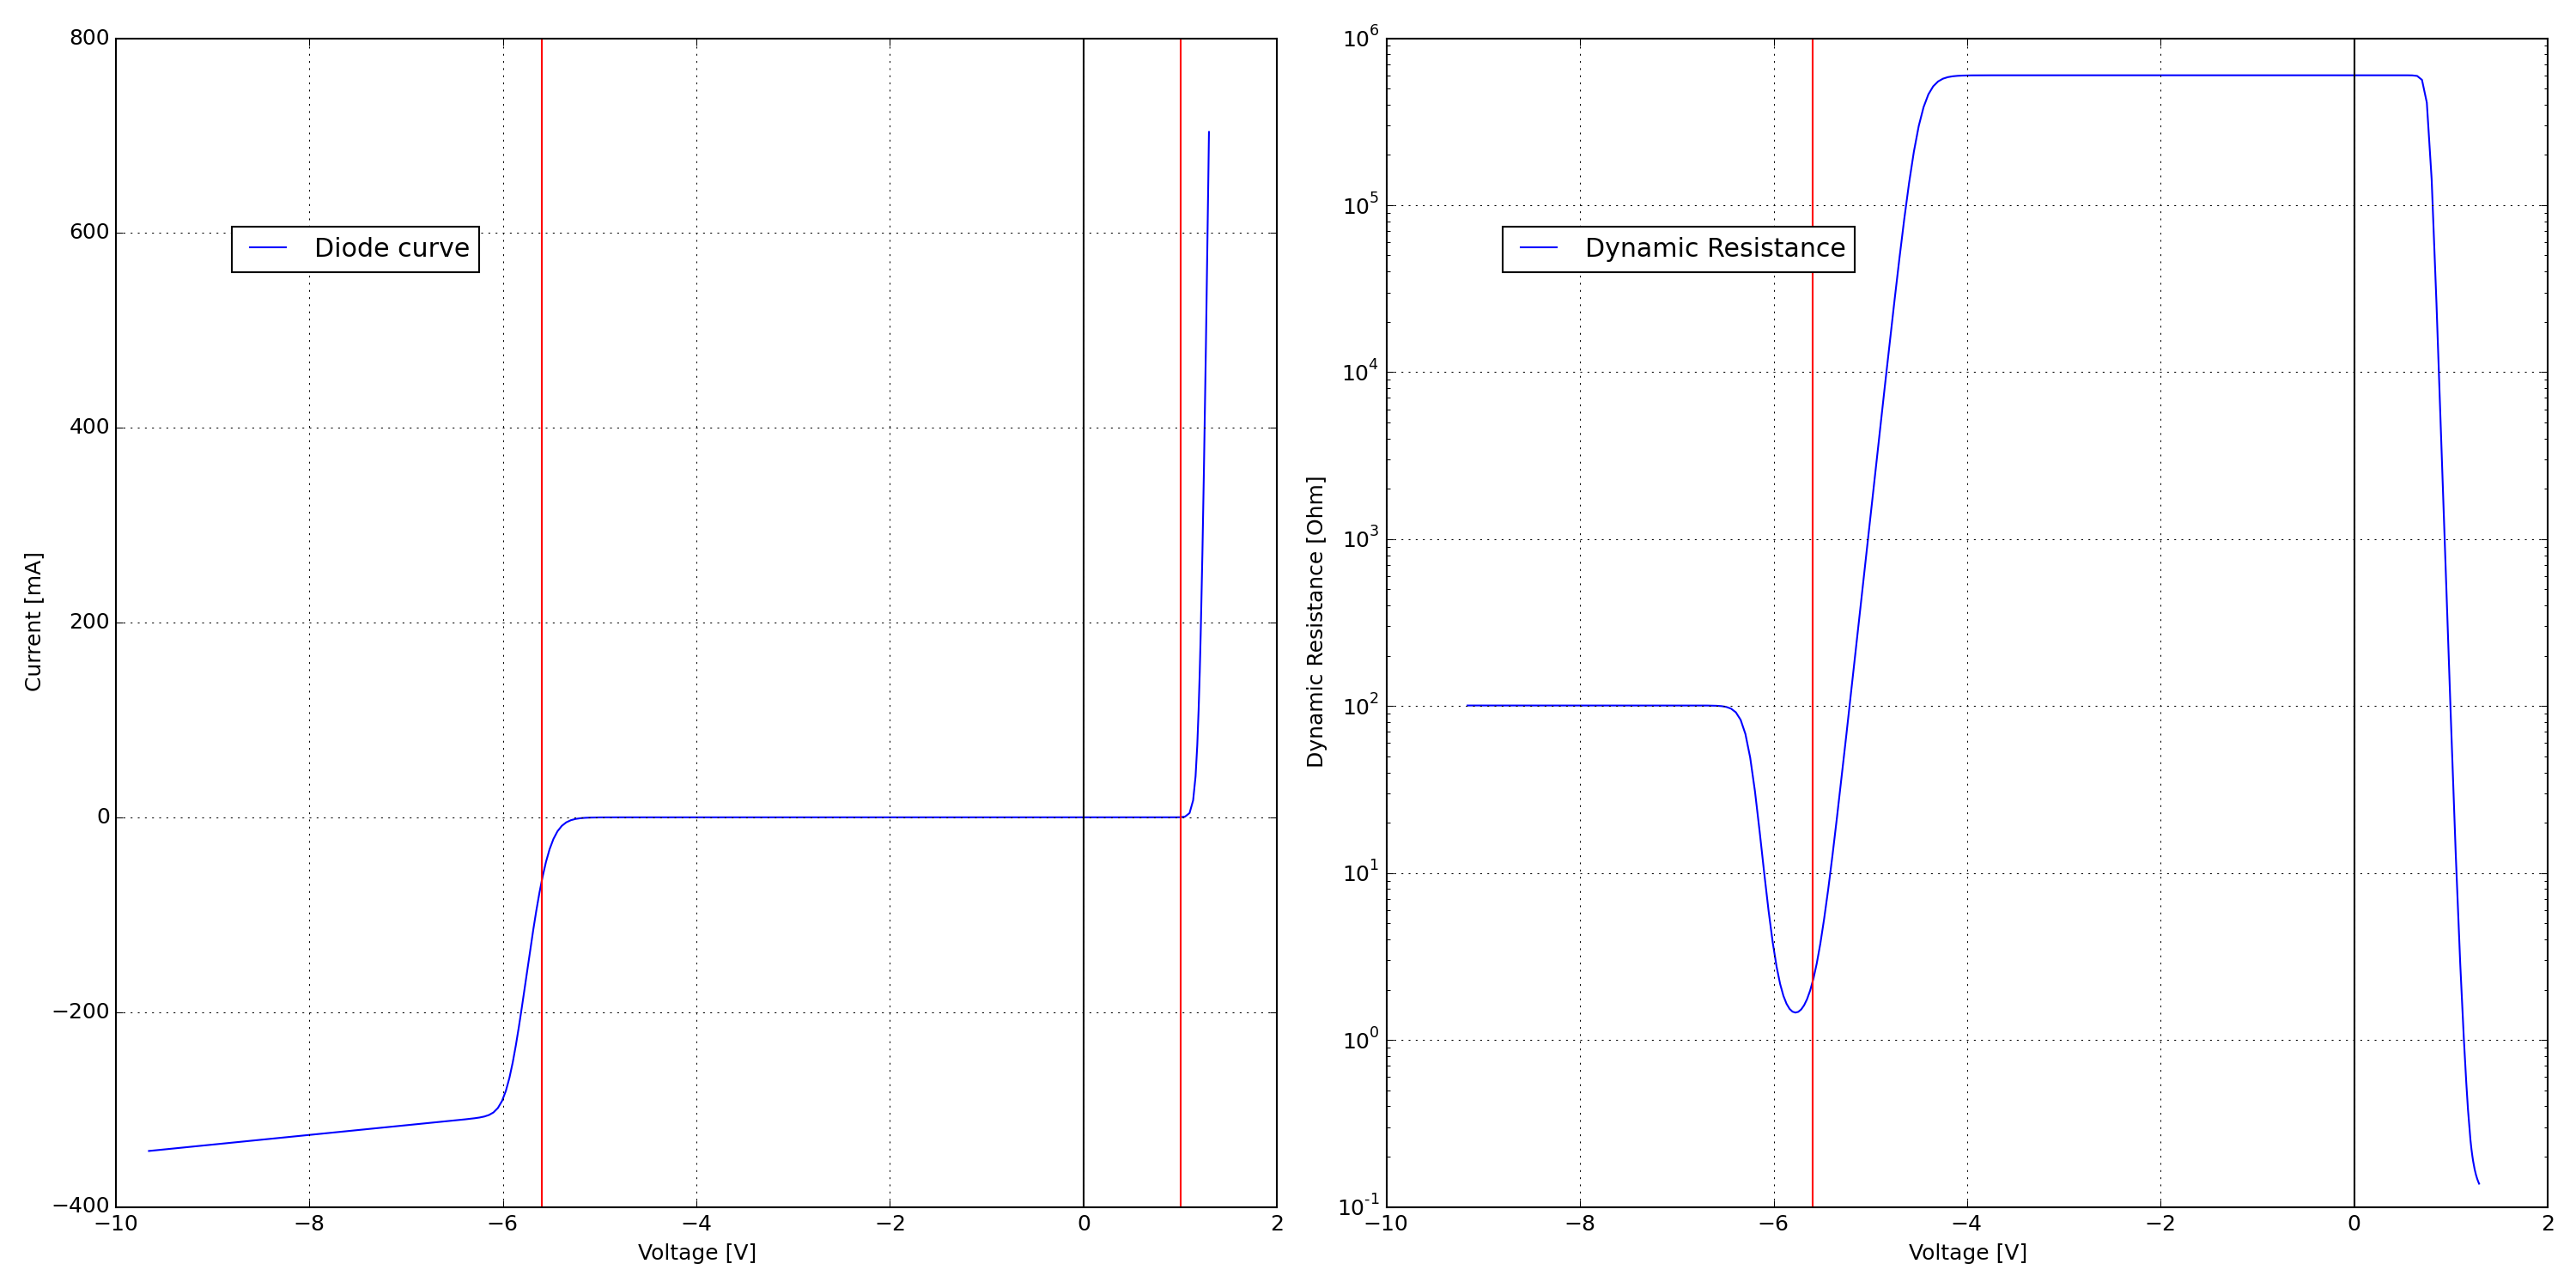

Source code (Python):
####################################################################################################

import os

import numpy as np
from matplotlib import pylab

####################################################################################################

import PySpice.Logging.Logging as Logging
logger = Logging.setup_logging()

####################################################################################################

from PySpice.Spice.Netlist import Circuit
from PySpice.Spice.Library import SpiceLibrary
from PySpice.Unit.Units import *

####################################################################################################

libraries_path = os.path.join(os.path.dirname(os.path.dirname(__file__)), 'libraries')
spice_library = SpiceLibrary(libraries_path)

####################################################################################################

circuit = Circuit('Diode DC Curve')

circuit.include(spice_library['1N4148'])
# 1N5919B: 5.6 V, 3.0 W Zener Diode Voltage Regulator
circuit.include(spice_library['d1n5919brl'])

circuit.V('input', 'in', circuit.gnd, '10V')
circuit.R(1, 'in', 'out', 1) # not required for simulation
# circuit.X('D1', '1N4148', 'out', circuit.gnd)
circuit.X('DZ1', 'd1n5919brl', 'out', circuit.gnd)

simulator = circuit.simulator(temperature=25, nominal_temperature=25)
analysis = simulator.dc(Vinput=slice(-10, 2, .05)) # 10mV

figure = pylab.figure()

zener_part = analysis.out <= -5.4
# compute derivate
# fit linear part

axe = pylab.subplot(121)
axe.grid()
# Fixme: scale
axe.plot(analysis.out, -analysis.Vinput*1000)
axe.axvline(x=0, color='black')
axe.axvline(x=-5.6, color='red')
axe.axvline(x=1, color='red')
axe.legend(('Diode curve',), loc=(.1,.8))
axe.set_xlabel('Voltage [V]')
axe.set_ylabel('Current [mA]')

axe = pylab.subplot(122)
axe.grid()
# Fixme:
# U = RI   R = U/I
dynamic_resistance = np.diff(-analysis.out) / np.diff(analysis.Vinput)
# axe.plot(analysis.out[:-1], dynamic_resistance/1000)
axe.semilogy(analysis.out[10:-1], dynamic_resistance[10:], basey=10)
axe.axvline(x=0, color='black')
axe.axvline(x=-5.6, color='red')
axe.legend(('Dynamic Resistance',), loc=(.1,.8))
axe.set_xlabel('Voltage [V]')
axe.set_ylabel('Dynamic Resistance [Ohm]')

# coefficients = np.polyfit(analysis.out[zener_part], dynamic_resistance[zener_part], deg=1)
# x = np.array((min(analysis.out[zener_part]), max(analysis.out[zener_part])))
# y = coefficients[0]*x + coefficients[1]
# axe.semilogy(x, y, 'red')

pylab.show()

####################################################################################################
# 
# End
# 
####################################################################################################
